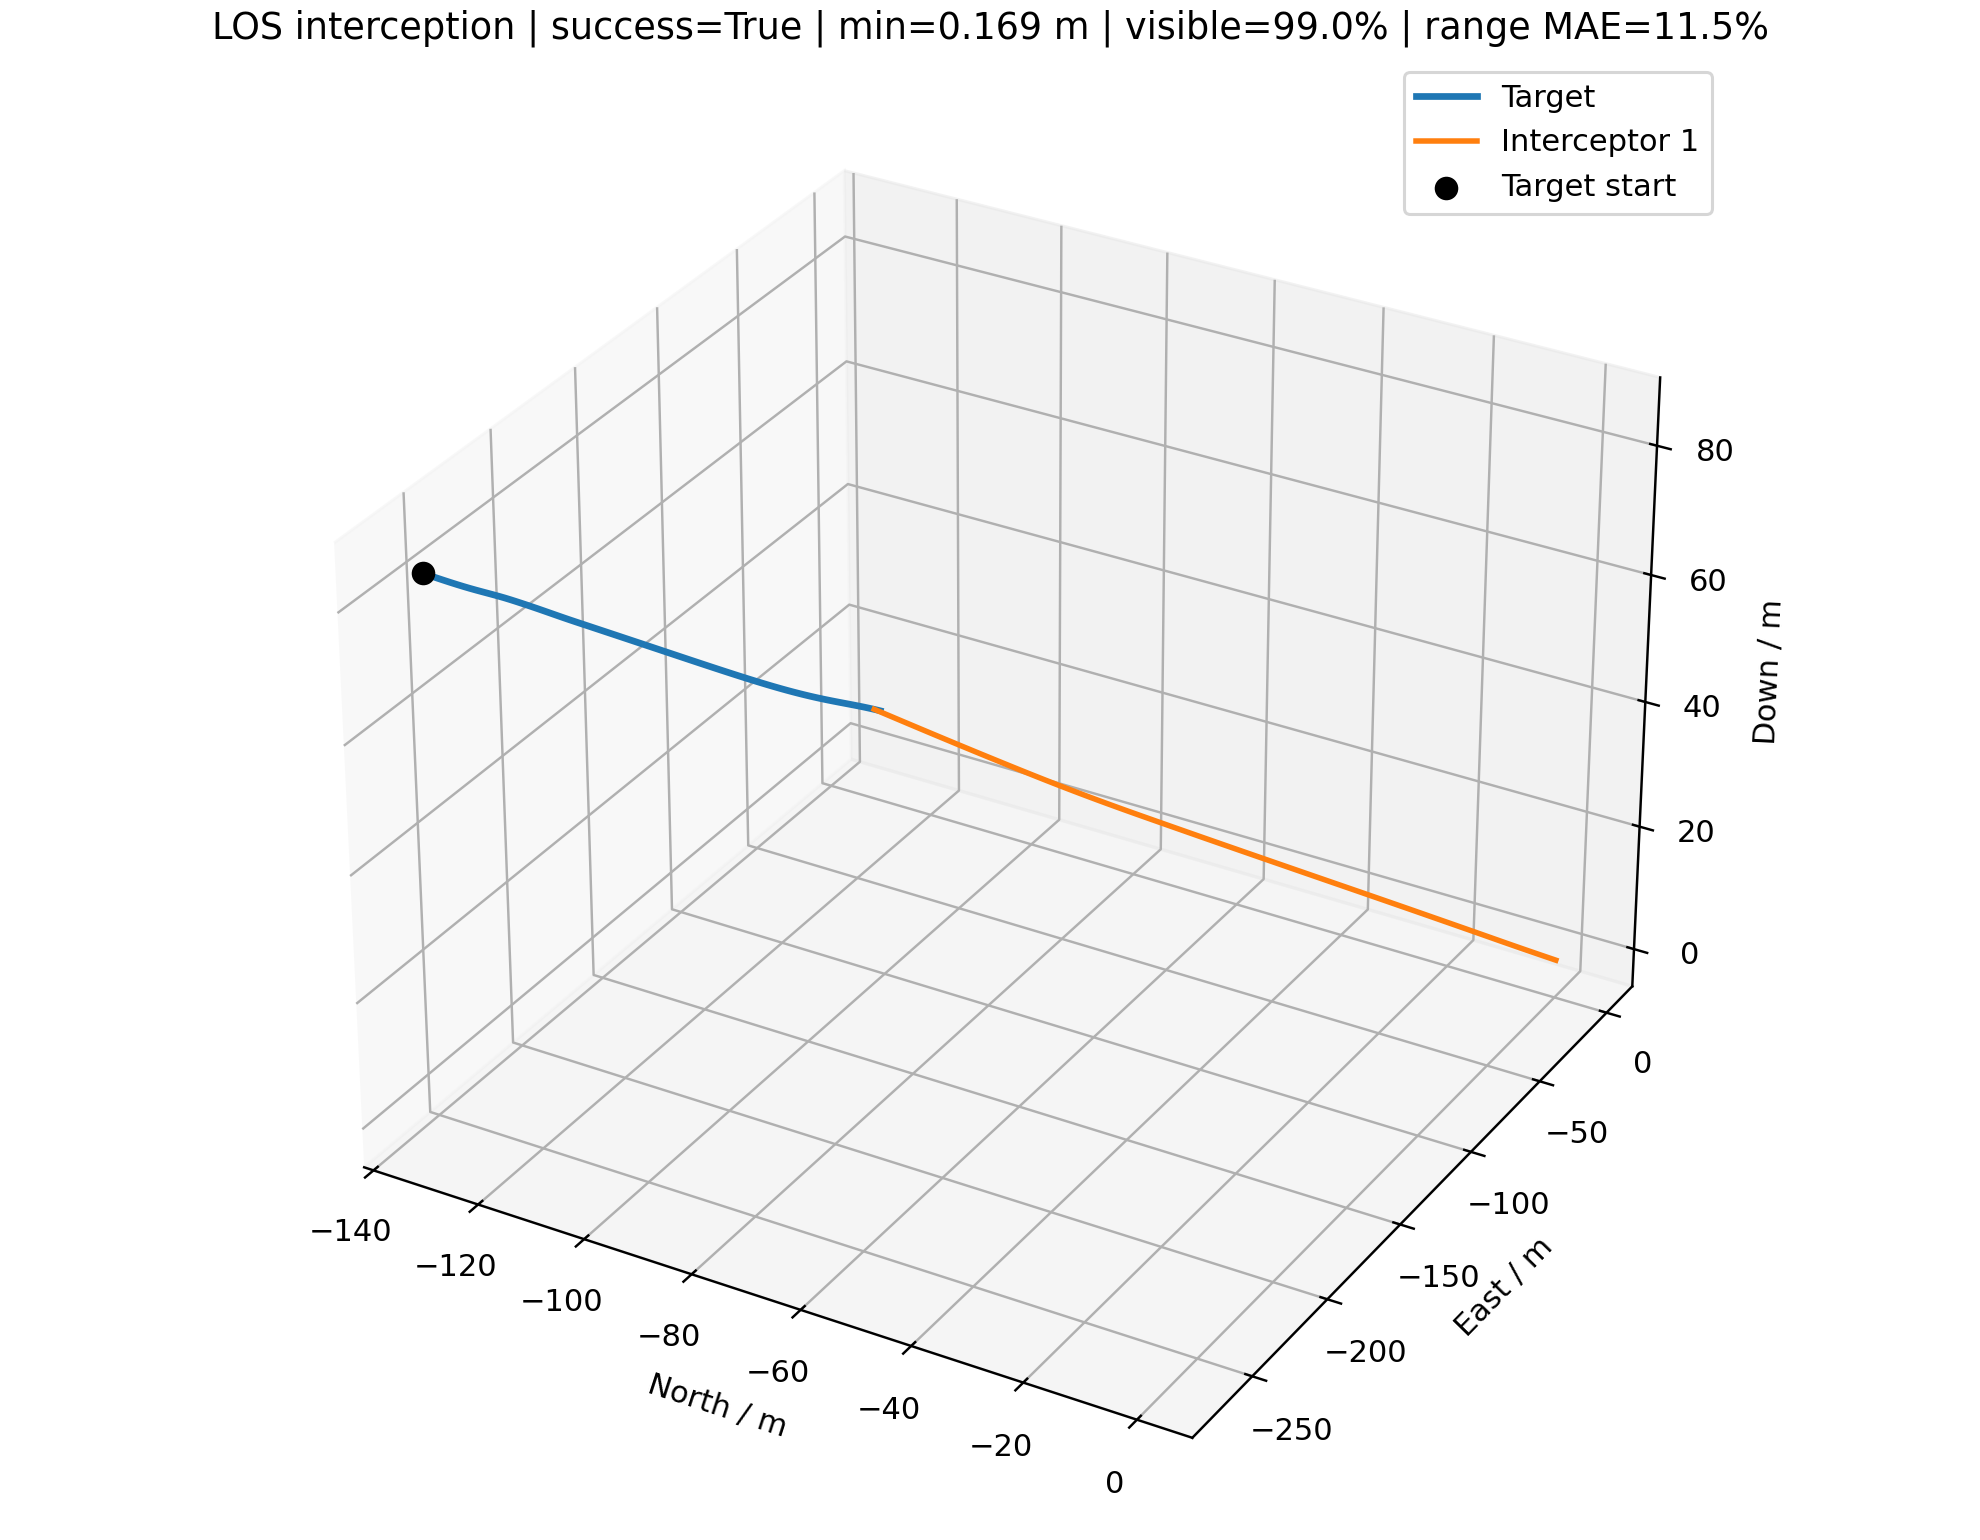

Source data for this figure (header and first rows):
time_s, interceptor_id, interceptor_north_m, interceptor_east_m, interceptor_down_m, target_north_m, target_east_m, target_down_m, distance_m, target_visible, range_error_fraction, desired_velocity_north_mps, desired_velocity_east_mps, desired_velocity_down_mps, command_action_north, command_action_east, command_action_down, actual_acceleration_north_mps2, actual_acceleration_east_mps2, actual_acceleration_down_mps2
0.000000000000000000e+00, 0.000000000000000000e+00, 0.000000000000000000e+00, 0.000000000000000000e+00, 0.000000000000000000e+00, -1.321675507415713469e+02, -2.692400167335856054e+02, 8.426884675736390307e+01, 3.115440363954081135e+02, 1.000000000000000000e+00, nan, -6.609903569826342640e+00, -1.346510953529888788e+01, 4.214415322682149245e+00, 0.000000000000000000e+00, 0.000000000000000000e+00, 0.000000000000000000e+00, 0.000000000000000000e+00, 0.000000000000000000e+00, 0.000000000000000000e+00
1.000000000000000056e-01, 0.000000000000000000e+00, -6.609903569826343084e-01, -1.346510953529888921e+00, 4.214415322682149578e-01, -1.314247791487983932e+02, -2.677253666703871318e+02, 8.379649374690519892e+01, 3.082341035057708609e+02, 1.000000000000000000e+00, -2.323657981201061595e-01, -6.609903569826342640e+00, -1.346510953529888788e+01, 4.214415322682149245e+00, 0.000000000000000000e+00, 0.000000000000000000e+00, 0.000000000000000000e+00, 0.000000000000000000e+00, 0.000000000000000000e+00, 0.000000000000000000e+00
2.000000000000000111e-01, 0.000000000000000000e+00, -1.321980713965268617e+00, -2.693021907059777842e+00, 8.428830645364299157e-01, -1.306867699174390509e+02, -2.662175388583729614e+02, 8.332968767473080618e+01, 3.049335872856293008e+02, 1.000000000000000000e+00, 2.930863881694023565e-01, -6.769780823987011864e+00, -1.383176913711240275e+01, 4.614415322682149601e+00, -1.205265145618820803e-02, -2.764133276445902496e-02, 4.523214331943378741e-02, 0.000000000000000000e+00, 0.000000000000000000e+00, 0.000000000000000000e+00
3.000000000000000444e-01, 0.000000000000000000e+00, -1.983113341412418240e+00, -4.039859141098691708e+00, 1.264680546036478503e+00, -1.299557672237098416e+02, -2.647200367059208475e+02, 8.287120159021786492e+01, 3.016467791869157509e+02, 1.000000000000000000e+00, -1.971599264849011046e-02, -6.932316224738758415e+00, -1.419725818414728913e+01, 4.907194669028442036e+00, -2.954375308894882993e-02, -6.720729472658297510e-02, 9.799754516025918627e-02, -1.422704645153982650e-02, -3.262805090248578621e-02, 3.559492318336245770e-02
4.000000000000000222e-01, 0.000000000000000000e+00, -2.644680997089393859e+00, -5.387687594567552196e+00, 1.687465102247815096e+00, -1.292338756022832911e+02, -2.632364503685549266e+02, 8.242380708444808590e+01, 2.983775554084697319e+02, 1.000000000000000000e+00, 3.212553774448918542e-01, -7.089666778780015832e+00, -1.456500919113830861e+01, 4.973143092456444592e+00, -4.890027257565456725e-02, -1.118802285575452166e-01, 1.279842569551847276e-01, -4.350282298257936164e-02, -9.912194299472373848e-02, 9.870747112880254304e-02
5.000000000000000000e-01, 0.000000000000000000e+00, -3.307089733465305770e+00, -6.737437896202830956e+00, 2.111855507158001188e+00, -1.285229908044651381e+02, -2.617704880804561753e+02, 8.199027094730250553e+01, 2.951295305802769349e+02, 1.000000000000000000e+00, -1.985769306140173773e-01, -7.266318420051024241e+00, -1.492388827611855540e+01, 5.063104880005536934e+00, -7.030184753949031418e-02, -1.576025395909199378e-01, 1.500731517293107387e-01, -8.410806989363138475e-02, -1.921848166417991499e-01, 1.605848698849690059e-01
6.000000000000000888e-01, 0.000000000000000000e+00, -3.970838459719585600e+00, -8.090214210692767693e+00, 2.538400892219014882e+00, -1.278246621607915614e+02, -2.603260272099484496e+02, 8.157334374050034853e+01, 2.919061444981978752e+02, 1.000000000000000000e+00, 3.503832482861266584e-01, -7.443953855952337939e+00, -1.528228142883237339e+01, 5.290908013654885167e+00, -9.236025479154218176e-02, -2.030427029402264993e-01, 1.836171063382635027e-01, -1.339989878367793541e-01, -3.026012854658604589e-01, 2.154980150827531804e-01
7.000000000000000666e-01, 0.000000000000000000e+00, -4.636490158774448034e+00, -9.447222627107022319e+00, 2.967698292846505659e+00, -1.271397343772361523e+02, -2.589072019557264639e+02, 8.117570779007893123e+01, 2.887106144224741229e+02, 1.000000000000000000e+00, 3.652780819559788839e-01, -7.621305045901121566e+00, -1.564081532600773272e+01, 5.284387198944568098e+00, -1.143065795647804778e-01, -2.475384601104827220e-01, 1.950210135778965292e-01, -1.902972800582704849e-01, -4.232101924316632457e-01, 2.752015566476888608e-01
8.000000000000000444e-01, 0.000000000000000000e+00, -5.304645353211018488e+00, -1.080971990693126550e+01, 3.400199571082164418e+00, -1.264675187660363349e+02, -2.575155502304251058e+02, 8.079807183965750994e+01, 2.855427100119342185e+02, 1.000000000000000000e+00, 3.528317369299260875e-02, -7.762406575415657706e+00, -1.601510179165758530e+01, 5.286359108898686543e+00, -1.330470283630501294e-01, -2.919020842111205716e-01, 1.970881264553614454e-01, -2.503495381708412126e-01, -5.488863409989539477e-01, 3.203877608168034241e-01
9.000000000000000222e-01, 0.000000000000000000e+00, -5.975889492147360649e+00, -1.217899198631573476e+01, 3.836195062019041035e+00, -1.258070282548408017e+02, -2.561515123065623811e+02, 8.043656452901716136e+01, 2.823999098637562497e+02, 1.000000000000000000e+00, -1.625920872853889865e-01, -7.973435117230732061e+00, -1.635490608024059256e+01, 5.294196844652526934e+00, -1.552130748854314291e-01, -3.326613452973565255e-01, 1.952498276972189362e-01, -3.088944499771250629e-01, -6.774799560225198691e-01, 3.494212701217974670e-01
1.000000000000000000e+00, 0.000000000000000000e+00, -6.650839318214338824e+00, -1.355629995054908576e+01, 4.275846396508669045e+00, -1.251578923634662885e+02, -2.548152369458974249e+02, 8.008620182220569461e+01, 2.792794412257481440e+02, 1.000000000000000000e+00, 4.111960339973568246e-01, -8.142732641871061716e+00, -1.671731241041524285e+01, 5.320845407315782261e+00, -1.752937027526482172e-01, -3.724517628177859141e-01, 1.941274533328927188e-01, -3.705687130636297066e-01, -8.035884848882010045e-01, 3.655843552750935865e-01
1.100000000000000089e+00, 0.000000000000000000e+00, -7.330105938068708582e+00, -1.494287837580334788e+01, 4.719242776220044178e+00, -1.245195934371797222e+02, -2.535069155679122446e+02, 7.974201427336274151e+01, 2.761785510585763745e+02, 1.000000000000000000e+00, 7.020702170316472923e-02, -8.266038986417369117e+00, -1.702575757991010619e+01, 5.366528623360654393e+00, -1.905076440840554330e-01, -4.066200828746984186e-01, 1.962050232052274246e-01, -4.316793787391876025e-01, -9.270461020910589767e-01, 3.745045221747399511e-01
1.200000000000000178e+00, 0.000000000000000000e+00, -8.014239593217912017e+00, -1.633987939596915240e+01, 5.166454653901252136e+00, -1.238913429210581683e+02, -2.522268099103080772e+02, 7.939907139828191873e+01, 2.730945412340672078e+02, 1.000000000000000000e+00, -1.342371747265681536e-01, -8.419232248302064292e+00, -1.719795270087918126e+01, 5.291925972782192567e+00, -2.053941425485332484e-01, -4.277261113478292853e-01, 1.832405633005021739e-01, -4.867035294833803594e-01, -1.042259491154220896e+00, 3.815497969832661873e-01
1.300000000000000044e+00, 0.000000000000000000e+00, -8.703749743428360830e+00, -1.774825095282824350e+01, 5.617422738954349626e+00, -1.232717230390177150e+02, -2.509753254775450841e+02, 7.905259559535690528e+01, 2.700248385035465617e+02, 1.000000000000000000e+00, -1.244791583626444487e-01, -8.508131380336909189e+00, -1.732021871314133321e+01, 5.321938204796882843e+00, -2.149184306934436572e-01, -4.384508542924641095e-01, 1.757339059418458749e-01, -5.376495061244039864e-01, -1.137053669328656369e+00, 3.756207371889498381e-01
1.400000000000000133e+00, 0.000000000000000000e+00, -9.399057817129463643e+00, -1.916869459786080654e+01, 6.072051997023477199e+00, -1.226569609711328326e+02, -2.497533242068077755e+02, 7.869942096912204477e+01, 2.669669619307719017e+02, 1.000000000000000000e+00, 1.068147345186407637e-01, -8.601311506393445327e+00, -1.738544250414151549e+01, 5.374079831920298922e+00, -2.220290573662737632e-01, -4.394569323780032621e-01, 1.741201872247141458e-01, -5.797923490654424139e-01, -1.207208817347244834e+00, 3.661173016030798699e-01
1.500000000000000000e+00, 0.000000000000000000e+00, -1.010050335799211219e+01, -2.060164771937536088e+01, 6.530272087881300536e+00, -1.220449813750049657e+02, -2.485610914640782312e+02, 7.834408751078711930e+01, 2.639210075694828106e+02, 1.000000000000000000e+00, 4.926138721816135657e-01, -8.568075200261640489e+00, -1.747620072446636286e+01, 5.370594055840623327e+00, -2.182428656043042814e-01, -4.376353797863908324e-01, 1.688846275887170845e-01, -6.137467161546010797e-01, -1.250947648198980744e+00, 3.590832788695672573e-01
1.600000000000000089e+00, 0.000000000000000000e+00, -1.080824761715176940e+01, -2.204735410503832327e+01, 6.991999147379409862e+00, -1.214335405861261989e+02, -2.473987458131874746e+02, 7.799106197669134133e+01, 2.608870869014249934e+02, 1.000000000000000000e+00, -2.451016307165724273e-01, -8.639205808051059421e+00, -1.749114757170463363e+01, 5.413211137598377576e+00, -2.173328632862145948e-01, -4.285400256360595850e-01, 1.673678910418277821e-01, -6.298718297009626710e-01, -1.275326414840981970e+00, 3.506968640285543781e-01
1.700000000000000178e+00, 0.000000000000000000e+00, -1.152237765662565572e+01, -2.350585425725392241e+01, 7.457170373553973164e+00, -1.208187193500761794e+02, -2.462661469710919846e+02, 7.764344594150836087e+01, 2.578642115448112122e+02, 1.000000000000000000e+00, -2.363450667389391802e-01, -8.616690606940270669e+00, -1.753582638905256275e+01, 5.545689025932671434e+00, -2.104916177575354708e-01, -4.183411076034371234e-01, 1.777236744314001915e-01, -6.385780314229022592e-01, -1.279376655263702922e+00, 3.444166676454224474e-01
1.800000000000000044e+00, 0.000000000000000000e+00, -1.224286552758556468e+01, -2.497705235312561811e+01, 7.925829168753605991e+00, -1.201969335520696944e+02, -2.451627285141336756e+02, 7.729890339562797408e+01, 2.548498307184108853e+02, 1.000000000000000000e+00, 1.588746201047852580e-01, -8.528991720481620575e+00, -1.746121276757395790e+01, 5.655904652472969474e+00, -1.957380793666556318e-01, -3.987891217491028040e-01, 1.909039959964374533e-01, -6.357831486021616740e-01, -1.269794365609468123e+00, 3.487569025069444106e-01
1.900000000000000133e+00, 0.000000000000000000e+00, -1.296952012625975748e+01, -2.646065947991948875e+01, 8.398105578882066879e+00, -1.195650742620067177e+02, -2.440873561737847695e+02, 7.695689912642697550e+01, 2.518418143360738384e+02, 1.000000000000000000e+00, 1.725408653962570149e-01, -8.534880016787374402e+00, -1.751961065135095907e+01, 5.557581294832578678e+00, -1.758921854283900521e-01, -3.892575459394851389e-01, 1.830456406618509724e-01, -6.166727714283869455e-01, -1.240903092217688908e+00, 3.617614928827521670e-01
2.000000000000000000e+00, 0.000000000000000000e+00, -1.370199127982762910e+01, -2.795638789171906424e+01, 8.874016640329369210e+00, -1.189244236756626947e+02, -2.430351971483594866e+02, 7.661743449754658286e+01, 2.488369448725971154e+02, 1.000000000000000000e+00, -2.089999435407633444e-01, -8.471574354079567826e+00, -1.752011238821508599e+01, 5.663876278709423673e+00, -1.471327631778865941e-01, -3.810385102585739925e-01, 1.875954938827962826e-01, -5.816554893679128924e-01, -1.212128500570307077e+00, 3.634651318841965462e-01
2.100000000000000089e+00, 0.000000000000000000e+00, -1.443972711921028562e+01, -2.946396604364737826e+01, 9.353608490743292592e+00, -1.182772933594195024e+02, -2.420018346629377959e+02, 7.628089520338340890e+01, 2.458329665985351937e+02, 1.000000000000000000e+00, -1.994830656729967844e-01, -8.525698166443492099e+00, -1.754480021895469122e+01, 5.659191291693037584e+00, -1.246562225907381638e-01, -3.750220493920155551e-01, 1.844770218733675082e-01, -5.264685814785760032e-01, -1.184974012873959648e+00, 3.680788966621541536e-01
2.200000000000000178e+00, 0.000000000000000000e+00, -1.518212760400333039e+01, -3.098315821662442460e+01, 9.836884573559299128e+00, -1.176265403244610042e+02, -2.409832051098887575e+02, 7.594785096326960172e+01, 2.428282052600029033e+02, 1.000000000000000000e+00, -1.897397893592632778e-01, -8.475510520948001059e+00, -1.760299406161510660e+01, 5.487874481928649573e+00, -9.905353501876890121e-02, -3.718758798956834366e-01, 1.592553941870354928e-01, -4.664645410386535906e-01, -1.161402104873247021e+00, 3.684232402081786262e-01
2.300000000000000266e+00, 0.000000000000000000e+00, -1.592852657512677084e+01, -3.251378430216401227e+01, 1.032364849858243439e+01, -1.169752435855021133e+02, -2.399754154743158949e+02, 7.561890518701692088e+01, 2.398212625544144885e+02, 1.000000000000000000e+00, -1.797556597504909037e-01, -8.474659987060590538e+00, -1.762639555785221290e+01, 5.486105514988205201e+00, -7.816878312626203418e-02, -3.664920018151700543e-01, 1.440154019517104200e-01, -3.998486330396250343e-01, -1.143391256254427280e+00, 3.487842207128872829e-01
2.400000000000000355e+00, 0.000000000000000000e+00, -1.667827346138787092e+01, -3.405567150721850567e+01, 1.081366121974437533e+01, -1.163265543637084676e+02, -2.389746225523021224e+02, 7.529460522169719638e+01, 2.368107863328614258e+02, 1.000000000000000000e+00, 2.457252564130512074e-01, -8.442061033619250310e+00, -1.765732873889589172e+01, 5.442654322882718887e+00, -5.958758221550367745e-02, -3.596318137632366074e-01, 1.292587667496568615e-01, -3.347915137659881468e-01, -1.126111951490088359e+00, 3.248796138806631095e-01
2.500000000000000000e+00, 0.000000000000000000e+00, -1.743075433742598790e+01, -3.560863404929670395e+01, 1.130666162260524565e+01, -1.156835562768089289e+02, -2.379769084822619050e+02, 7.497532744783437408e+01, 2.337952749605522627e+02, 1.000000000000000000e+00, -1.590075684897512831e-01, -8.425969718054084012e+00, -1.767533763067601527e+01, 5.467369550910571974e+00, -4.606174812858668949e-02, -3.499859051612976835e-01, 1.233790720147264486e-01, -2.733989777016363476e-01, -1.107533702370873563e+00, 2.987681698929163798e-01
2.600000000000000089e+00, 0.000000000000000000e+00, -1.818543717865666309e+01, -3.717244538454284708e+01, 1.180244506365939650e+01, -1.150488368559343826e+02, -2.369779977112011977e+02, 7.466091588709106475e+01, 2.307725379932830378e+02, 1.000000000000000000e+00, 2.214460943531726400e-02, -8.449901614516427628e+00, -1.767083050554322554e+01, 5.462286034973613091e+00, -4.066897464748511076e-02, -3.362294035818566562e-01, 1.189076124436335424e-01, -2.201965192560465800e-01, -1.084879316794059356e+00, 2.783038193280905626e-01
2.700000000000000178e+00, 0.000000000000000000e+00, -1.894193563912698863e+01, -3.874680572431460490e+01, 1.230085223270139139e+01, -1.144185579918952556e+02, -2.359762466351651256e+02, 7.434861963345498737e+01, 2.277392439113598073e+02, 1.000000000000000000e+00, 2.943302244368741771e-01, -8.366565413653406225e+00, -1.771459277517147513e+01, 5.453562352373873878e+00, -3.356861229153388498e-02, -3.232422916697812454e-01, 1.151832284723811328e-01, -1.815619239649243211e-01, -1.054900452561395419e+00, 2.623727987842969789e-01
2.800000000000000266e+00, 0.000000000000000000e+00, -1.969993157492450564e+01, -4.033137993669828347e+01, 1.280175719458914330e+01, -1.137885119962273990e+02, -2.349742458415606166e+02, 7.403767434755407351e+01, 2.246961142586114875e+02, 1.000000000000000000e+00, -1.256843375881755431e-01, -8.364668440856016574e+00, -1.771877899535017065e+01, 5.560302487868089116e+00, -3.106711732806579154e-02, -3.085554913267115063e-01, 1.241141942955549388e-01, -1.497475327192772099e-01, -1.021387261192074902e+00, 2.497792845756833247e-01
2.900000000000000355e+00, 0.000000000000000000e+00, -2.045920249416491998e+01, -4.192579138974392094e+01, 1.330515384702245285e+01, -1.131545467986505571e+02, -2.339746905102439882e+02, 7.372737553103486619e+01, 2.216439743876541399e+02, 1.000000000000000000e+00, 6.330905244616680250e-02, -8.425732749041834779e+00, -1.769177685894044671e+01, 5.525775652744263411e+00, -3.307955238709592294e-02, -2.922757278784129387e-01, 1.224493127971340994e-01, -1.274983442896751584e-01, -9.837240661960052757e-01, 2.491690545557788683e-01
3.000000000000000000e+00, 0.000000000000000000e+00, -2.121963720364372108e+01, -4.352961947699292011e+01, 1.381102538717265737e+01, -1.125127541140170990e+02, -2.329801779405446780e+02, 7.341696453526249400e+01, 2.185836573925153630e+02, 1.000000000000000000e+00, -1.017749447333580193e-01, -8.351893164729622399e+00, -1.772792948428229565e+01, 5.532208417388322808e+00, -2.435939095095454934e-02, -2.816862596001596386e-01, 1.205470137462537894e-01, -1.163790238385411790e-01, -9.416634203360443323e-01, 2.474887716895491918e-01
3.100000000000000089e+00, 0.000000000000000000e+00, -2.198106532778819400e+01, -4.514248408879954155e+01, 1.431934665368195247e+01, -1.118672504180060372e+02, -2.319879253579147189e+02, 7.310699884907039348e+01, 2.155150418039753220e+02, 1.000000000000000000e+00, -8.926875527657496256e-02, -8.373523697667923926e+00, -1.771886724104852817e+01, 5.479208244723884569e+00, -1.545512122523619129e-02, -2.718761974391366021e-01, 1.114630079276917596e-01, -9.934146656732507907e-02, -9.036524557623478726e-01, 2.449726359090327599e-01
3.200000000000000178e+00, 0.000000000000000000e+00, -2.274327842187578241e+01, -4.676403887824898931e+01, 1.483003089985985667e+01, -1.112189190212501728e+02, -2.309973786261594455e+02, 7.279747904662499991e+01, 2.124384322545866155e+02, 1.000000000000000000e+00, -7.637417506746624341e-02, -8.376976563109082008e+00, -1.771803303595906343e+01, 5.513758268148370334e+00, -7.764318949055729058e-03, -2.620477686844489007e-01, 1.093966916571044307e-01, -7.849699431156507978e-02, -8.690177642831229399e-01, 2.362979668609571648e-01
3.300000000000000266e+00, 0.000000000000000000e+00, -2.350605927494446590e+01, -4.839395775975720682e+01, 1.534300925053696929e+01, -1.105676676549561108e+02, -2.300086493962569989e+02, 7.248827829670204892e+01, 2.093542491718140752e+02, 1.000000000000000000e+00, 1.243115783821873155e-01, -8.319606790680769137e+00, -1.774534711621230798e+01, 5.461540147836602799e+00, 3.345854891391164977e-03, -2.543546395422578987e-01, 1.006653936409880740e-01, -5.677589810924937169e-02, -8.364092058767800264e-01, 2.294104499208129977e-01
3.400000000000000355e+00, 0.000000000000000000e+00, -2.426914499650300527e+01, -5.003195214210632003e+01, 1.585817122084995034e+01, -1.099137706275176214e+02, -2.290215915268489937e+02, 7.217932138083330074e+01, 2.062628538101329241e+02, 1.000000000000000000e+00, -4.934968081534241158e-02, -8.349962220646919064e+00, -1.773145495874422295e+01, 5.514343095842141551e+00, 9.335312709249969643e-03, -2.448132688432290982e-01, 1.009082867257214827e-01, -3.048684898554145789e-02, -8.075500840893325982e-01, 2.183619635868180586e-01
3.500000000000000000e+00, 0.000000000000000000e+00, -2.503230543536782804e+01, -5.167773435876952703e+01, 1.637545170976138564e+01, -1.092575294822305949e+02, -2.280360357326152894e+02, 7.187053946491035106e+01, 2.031645726847181379e+02, 1.000000000000000000e+00, -1.730144429928082150e-01, -8.234440737560678514e+00, -1.778478345088194246e+01, 5.378575938558843639e+00, 2.377698347843791582e-02, -2.396880689139761766e-01, 8.382041445832252857e-02, -7.471730628505326988e-03, -7.787834314097127342e-01, 2.118518598454549040e-01
3.600000000000000089e+00, 0.000000000000000000e+00, -2.579523052714962716e+01, -5.333106943290750479e+01, 1.689467676041954647e+01, -1.085992719573226140e+02, -2.270517903232733659e+02, 7.156186983406260538e+01, 2.000597414333757911e+02, 1.000000000000000000e+00, -2.055522198018500113e-02, -8.233254787411738107e+00, -1.778584640259464322e+01, 5.494970418804109968e+00, 3.296029377893937296e-02, -2.326916775030778428e-01, 8.773124739881427159e-02, 2.353470830255131527e-02, -7.552857474772065594e-01, 1.944561746724717266e-01
3.700000000000000178e+00, 0.000000000000000000e+00, -2.655762380775842857e+01, -5.499173225789749608e+01, 1.741577163851752985e+01, -1.079393510857527190e+02, -2.260686419762901380e+02, 7.125325566230948482e+01, 1.969486462496174681e+02, 1.000000000000000000e+00, 1.934677154865007687e-01, -8.222890122022635140e+00, -1.769770546664770450e+01, 5.621906953407687979e+00, 4.009225851643704458e-02, -2.182083562423644263e-01, 1.021769676082455169e-01, 5.318111729952204603e-02, -7.327750852013896754e-01, 1.869827439824877646e-01
3.800000000000000266e+00, 0.000000000000000000e+00, -2.731922127635035835e+01, -5.665941533738524782e+01, 1.793880469436688685e+01, -1.072781444394085781e+02, -2.250863565436758620e+02, 7.094464581862261809e+01, 1.938315843994290049e+02, 1.000000000000000000e+00, 2.122089717155761779e-01, -8.142430475480807672e+00, -1.776520982439504692e+01, 5.541078832056834713e+00, 5.112802305135421416e-02, -2.122432522891321838e-01, 9.774936322266619682e-02, 7.958120168721316556e-02, -7.020254497758013912e-01, 1.938177751373367230e-01
3.900000000000000355e+00, 0.000000000000000000e+00, -2.807973254126968143e+01, -5.833386175283863651e+01, 1.846378254199564140e+01, -1.066160535207876308e+02, -2.241046798936995117e+02, 7.063599471091819737e+01, 1.907088293254596749e+02, 1.000000000000000000e+00, 2.632212287576174425e-02, -8.128336148537897543e+00, -1.779254192635361775e+01, 5.575146054167976928e+00, 5.837842877168397671e-02, -2.070736058744252484e-01, 9.787413276180784161e-02, 1.086203672607103793e-01, -6.763335965635248748e-01, 1.944791779395489695e-01
4.000000000000000000e+00, 0.000000000000000000e+00, -2.883889588670320236e+01, -6.001485465236994798e+01, 1.899071017487433366e+01, -1.059535033036631830e+02, -2.231233387891288373e+02, 7.032726216941232167e+01, 1.875806009297099024e+02, 1.000000000000000000e+00, 2.516314568640882765e-01, -8.105239188763306402e+00, -1.775462872028678163e+01, 5.675650288995732318e+00, 6.409617664196438913e-02, -1.973743642082582406e-01, 1.073681098816417767e-01, 1.347919485802897555e-01, -6.546484077925015521e-01, 1.949785249940185761e-01
4.100000000000000533e+00, 0.000000000000000000e+00, -2.959648508123161292e+01, -6.170214801803408022e+01, 1.951966533347423294e+01, -1.052909419226012631e+02, -2.221420418046335215e+02, 7.001841337070649729e+01, 1.844471031707821282e+02, 0.000000000000000000e+00, nan, -7.591633454335199538e+00, -1.680992899531312545e+01, 5.269276328786939523e+00, 0.000000000000000000e+00, 0.000000000000000000e+00, 0.000000000000000000e+00, 1.574150905111232346e-01, -6.300466132821964660e-01, 2.027525721204804232e-01
4.200000000000000178e+00, 0.000000000000000000e+00, -3.035311950497305844e+01, -6.339326280957825333e+01, 2.004985024858739706e+01, -1.046288405094952054e+02, -2.211604802872660116e+02, 6.970941880392183521e+01, 1.813103703335680734e+02, 1.000000000000000000e+00, 2.938592010607159466e-01, -7.575891945284086937e+00, -1.687293365664134370e+01, 5.289551585998987449e+00, 0.000000000000000000e+00, 0.000000000000000000e+00, 0.000000000000000000e+00, 9.547707869643547174e-02, -3.821425880037610523e-01, 1.229756513266682810e-01
4.299999999999999822e+00, 0.000000000000000000e+00, -3.110917483095921199e+01, -6.508669541308248085e+01, 2.058078104872983971e+01, -1.039678981800954887e+02, -2.201786339078570620e+02, 6.940035014497438226e+01, 1.781719766991316476e+02, 1.000000000000000000e+00, 9.675618689388776339e-02, -7.762954382800474562e+00, -1.721057240830145219e+01, 5.429812896452950177e+00, 6.527583714939064197e-02, -5.483762322352253582e-02, 3.156122292258325968e-02, 5.790977552918402660e-02, -2.317811960062142740e-01, 7.458850292775490165e-02
4.400000000000000355e+00, 0.000000000000000000e+00, -3.186410839518441307e+01, -6.678218114830691832e+01, 2.111241261848240214e+01, -1.033100278792586408e+02, -2.191982457310957955e+02, 6.909184397131714661e+01, 1.750348593474198822e+02, 1.000000000000000000e+00, -1.630309420765331252e-01, -7.831559291007534895e+00, -1.743981818861608701e+01, 5.421846667940451781e+00, 8.988279181194802625e-02, -9.487080325474166187e-02, 4.392502170324481120e-02, 1.121761760951554276e-01, -2.053131720206921029e-01, 7.007696101177156300e-02
4.500000000000000000e+00, 0.000000000000000000e+00, -3.261730059282478322e+01, -6.848003203343917278e+01, 2.164481488947512844e+01, -1.026557544520304077e+02, -2.182189721153237656e+02, 6.878388852767143646e+01, 1.718988873125756811e+02, 1.000000000000000000e+00, -1.481171645236869505e-01, -7.817431623767689075e+00, -1.761988203780210682e+01, 5.519645149121104488e+00, 1.016720425331802957e-01, -1.245374468175029087e-01, 5.980122327338747296e-02, 1.741366584833368703e-01, -2.365149907809310226e-01, 7.707012401649429578e-02
4.600000000000000533e+00, 0.000000000000000000e+00, -3.336823645329661758e+01, -7.018078750451653036e+01, 2.217815521335688800e+01, -1.020056182830596327e+02, -2.172404621544260124e+02, 6.847647781916145959e+01, 1.687636595025512634e+02, 1.000000000000000000e+00, 1.564423764520435078e-01, -7.783498836072208604e+00, -1.775111603822653450e+01, 5.508168127760036725e+00, 1.079457765961351207e-01, -1.453318543450189682e-01, 6.467629353647302848e-02, 2.256337168536504401e-01, -2.904585945113531409e-01, 9.380528890337332115e-02
4.700000000000000178e+00, 0.000000000000000000e+00, -3.411652957549195975e+01, -7.188502020488893152e+01, 2.271257345784727733e+01, -1.013601752345246183e+02, -2.162623592072183669e+02, 6.816961166375095615e+01, 1.656286998722265196e+02, 1.000000000000000000e+00, 9.539252037470191681e-03, -7.860161606363185172e+00, -1.779553088587909571e+01, 5.551847237653093181e+00, 1.020428561315246813e-01, -1.548414448611277194e-01, 7.070341302277671769e-02, 2.642738276489243754e-01, -3.477229295037981283e-01, 1.077920608631534188e-01
4.800000000000000711e+00, 0.000000000000000000e+00, -3.486201527383852294e+01, -7.359318971227438055e+01, 2.324820188674110355e+01, -1.007199966580355692e+02, -2.152843024739663917e+02, 6.786329578462834888e+01, 1.624935437214816432e+02, 1.000000000000000000e+00, 1.999495425458994724e-01, -7.865694510016755459e+00, -1.784564117590489474e+01, 5.501410310346233068e+00, 9.485408882339339820e-02, -1.589661092464511316e-01, 6.636436237929102533e-02, 2.807423848780138953e-01, -3.936807013050999116e-01, 1.210184403433871014e-01
4.900000000000000355e+00, 0.000000000000000000e+00, -3.560467851827340269e+01, -7.530562346251862493e+01, 2.378508657641719637e+01, -1.000856694587567546e+02, -2.143059286312868039e+02, 6.755754194062043894e+01, 1.593578077104744466e+02, 1.000000000000000000e+00, 2.229529792087254769e-01, -7.857232862348878299e+00, -1.788455765726769187e+01, 5.494967443997386347e+00, 8.707032944646592165e-02, -1.591444331722732808e-01, 6.229243849231407004e-02, 2.822453911680594119e-01, -4.264242858784661472e-01, 1.256260782268112941e-01
5.000000000000000000e+00, 0.000000000000000000e+00, -3.634460207272264398e+01, -7.702252216045110345e+01, 2.432322343006789822e+01, -9.945779618795191368e+01, -2.133268735373720233e+02, 6.725236809237259195e+01, 1.562211987444303816e+02, 1.000000000000000000e+00, 2.468591343741179944e-01, -7.936516750058391523e+00, -1.787283616418373455e+01, 5.533208279818680353e+00, 7.150150042090175351e-02, -1.531616008644880178e-01, 6.335089429092224944e-02, 2.739689985637271952e-01, -4.464947688234584544e-01, 1.252163974609430963e-01
5.100000000000000533e+00, 0.000000000000000000e+00, -3.708201991175148748e+01, -7.874393691787199145e+01, 2.486261829225185238e+01, -9.883699513792676328e+01, -2.123467740198593674e+02, 6.694779860159140128e+01, 1.530834982895129599e+02, 1.000000000000000000e+00, -1.521834518894308319e-01, -7.950694113780579997e+00, -1.788250295699244674e+01, 5.590669253785517157e+00, 5.665044266976051318e-02, -1.456039220892743069e-01, 6.885137367782395712e-02, 2.505715420401741778e-01, -4.516059488412531575e-01, 1.258008533253528738e-01
5.200000000000000178e+00, 0.000000000000000000e+00, -3.781724925118421510e+01, -8.046980952420871347e+01, 2.540331799327298512e+01, -9.822390041092164381e+01, -2.113652697586588260e+02, 6.664386446008801101e+01, 1.499445487078615145e+02, 1.000000000000000000e+00, -1.349259716247035445e-01, -8.032557551745446389e+00, -1.785619513274285097e+01, 5.653636707667109462e+00, 3.639876153432843736e-02, -1.343115463145033994e-01, 7.689102092040227265e-02, 2.188499596116125767e-01, -4.457848915839947024e-01, 1.304838837176232058e-01
5.300000000000000711e+00, 0.000000000000000000e+00, -3.855072154461247891e+01, -8.219997137685490429e+01, 2.594541420424036104e+01, -9.761916193091538219e+01, -2.103820052755719985e+02, 6.634060354466957676e+01, 1.468042430787720889e+02, 1.000000000000000000e+00, -1.169443363396664992e-01, -8.089858744443040095e+00, -1.783744234714711396e+01, 5.597085029788351207e+00, 1.512960298821870199e-02, -1.217467838495196325e-01, 7.236765484013299443e-02, 1.757046004458827082e-01, -4.289246309463963236e-01, 1.396509946242621147e-01
5.400000000000000355e+00, 0.000000000000000000e+00, -3.928294954472131906e+01, -8.393417189769654385e+01, 2.648892693037488755e+01, -9.702344536458079460e+01, -2.093966320414797906e+02, 6.603806089309054528e+01, 1.436625482164869538e+02, 1.000000000000000000e+00, 1.594684087640343417e-01, -8.074821076755412719e+00, -1.784922014699477799e+01, 5.584263104596908889e+00, -1.503184148014475750e-03, -1.108494622399677637e-01, 6.701531592942451543e-02, 1.244293319427384470e-01, -4.038668195450528797e-01, 1.416515167151610743e-01
5.500000000000000000e+00, 0.000000000000000000e+00, -4.001444058648850444e+01, -8.567213047056648634e+01, 2.703382618583119879e+01, -9.643743191485918942e+01, -2.084088107101400738e+02, 6.573628899528324609e+01, 1.405194906558863863e+02, 1.000000000000000000e+00, 1.846371146666205831e-01, -8.047680319914093161e+00, -1.786476395790441174e+01, 5.621548195818965254e+00, -1.546336121829048303e-02, -1.009756529954931176e-01, 6.669377281520301459e-02, 7.369583416568234457e-02, -3.758052028310123749e-01, 1.386529321783419866e-01
5.600000000000000533e+00, 0.000000000000000000e+00, -4.074566717118266013e+01, -8.741356034191947799e+01, 2.758009125292757702e+01, -9.586181794790621780e+01, -2.074182134851034220e+02, 6.543534809293554133e+01, 1.373751335682021590e+02, 1.000000000000000000e+00, -5.816207271948281576e-02, -8.104459266691460329e+00, -1.784112628190674599e+01, 5.651184580354150278e+00, -3.484900052217279609e-02, -8.865567697681799031e-02, 6.732745488632119191e-02, 2.644570730302613082e-02, -3.471298483042021266e-01, 1.365811640069676536e-01
5.700000000000000178e+00, 0.000000000000000000e+00, -4.147714471495119426e+01, -8.915814216095343170e+01, 2.812771455244419982e+01, -9.529731441166055106e+01, -2.064245266228081164e+02, 6.513530647917525584e+01, 1.342295699581636654e+02, 1.000000000000000000e+00, 8.363298383853168261e-02, -7.949597795462887362e+00, -1.752568485329049963e+01, 5.726620437369330574e+00, -4.089868356318079184e-02, -5.342054461177755953e-02, 7.281963912335548406e-02, -2.509590743832862403e-02, -3.151947680962894349e-01, 1.358232420241619609e-01
5.800000000000000711e+00, 0.000000000000000000e+00, -4.220925724443388560e+01, -9.090526631328708618e+01, 2.867673470747402931e+01, -9.474464600220441923e+01, -2.054274530704450683e+02, 6.483624078867158858e+01, 1.310832110211205475e+02, 1.000000000000000000e+00, 1.088270111791278527e-01, -8.016747049420873239e+00, -1.762393241514985220e+01, 5.689014241954858164e+00, -5.781032877228547973e-02, -3.983622788777547302e-02, 6.626766773403811039e-02, -6.349857141533617189e-02, -2.542333299699767735e-01, 1.396855513208852262e-01
5.900000000000000355e+00, 0.000000000000000000e+00, -4.294243730997840203e+01, -9.265440269874341084e+01, 2.922712358410992195e+01, -9.420455003267738903e+01, -2.044267152315945566e+02, 6.453823626690301296e+01, 1.279364245577973094e+02, 1.000000000000000000e+00, 1.352284377879011679e-01, -8.165008501088420800e+00, -1.764145310375042541e+01, 5.643212562043265379e+00, -8.471765542153404660e-02, -3.080197943320684209e-02, 5.101348706383627973e-02, -1.067536061828344152e-01, -2.012233122672502650e-01, 1.368721606063681984e-01
... 42 more rows
